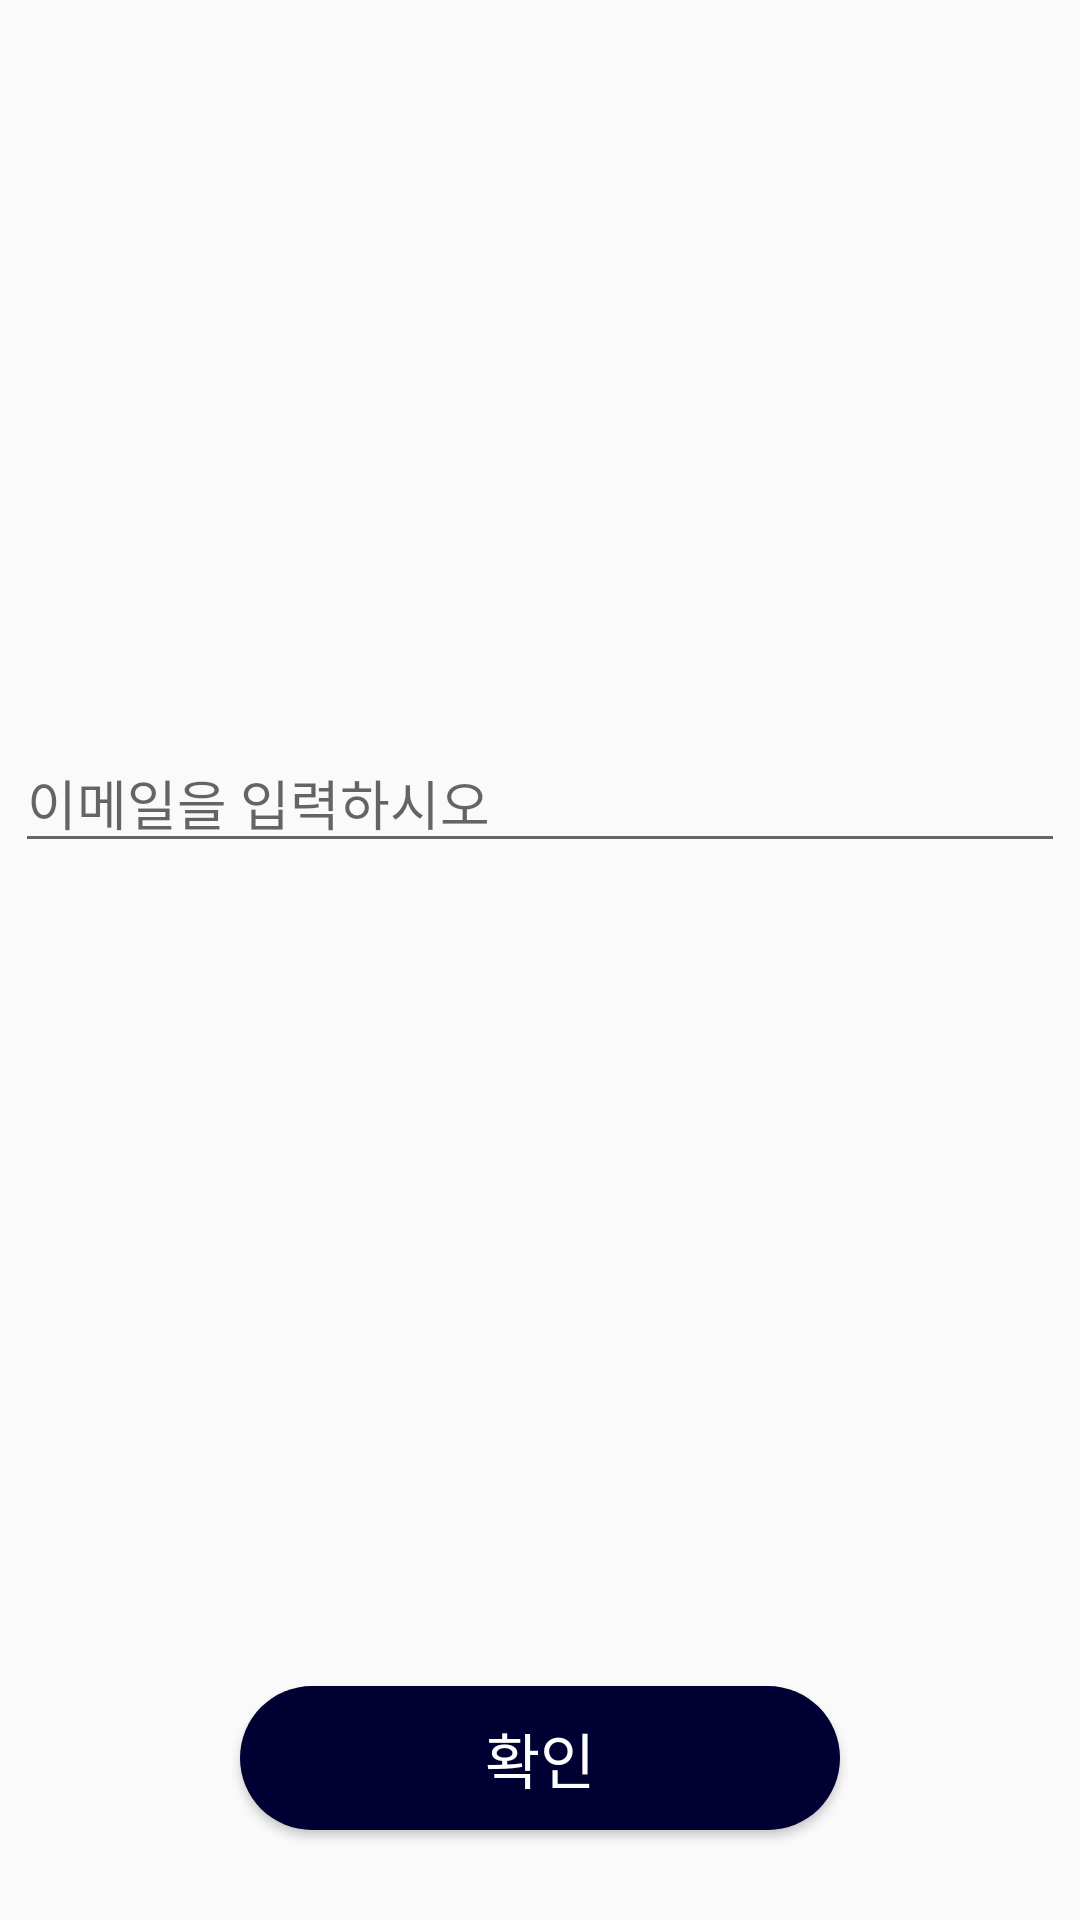

Reconstruct the res/layout file that produces this screen, plus the resources it refers to.
<!-- AndroidManifest.xml: application theme Theme.Communityapp -->
<!-- res/layout/custom_passwordfind_dialog.xml -->
<?xml version="1.0" encoding="utf-8"?>
<androidx.constraintlayout.widget.ConstraintLayout xmlns:android="http://schemas.android.com/apk/res/android"
    xmlns:app="http://schemas.android.com/apk/res-auto"
    xmlns:tools="http://schemas.android.com/tools"
    android:layout_width="match_parent"
    android:layout_height="match_parent">

    <EditText
        android:id="@+id/emailtext"
        android:layout_width="350dp"
        android:layout_height="wrap_content"
        android:layout_marginLeft="30dp"
        android:layout_marginRight="30dp"
        android:layout_marginBottom="30dp"
        android:hint="이메일을 입력하시오"
        app:layout_constraintBottom_toTopOf="@+id/ok"
        app:layout_constraintEnd_toEndOf="parent"
        app:layout_constraintStart_toStartOf="parent"
        app:layout_constraintTop_toTopOf="parent" />

    <Button
        android:id="@+id/ok"
        android:layout_width="200dp"
        android:layout_height="wrap_content"
        android:layout_marginTop="15dp"
        android:background="@drawable/background_radius2"
        android:text="확인"
        android:textColor="@color/white"
        android:textSize="20sp"
        app:layout_constraintBottom_toBottomOf="parent"
        app:layout_constraintEnd_toEndOf="parent"
        app:layout_constraintStart_toStartOf="parent"
     android:layout_marginBottom="30dp"/>
</androidx.constraintlayout.widget.ConstraintLayout>
<!-- resources referenced by this layout -->
<resources>
  <!-- drawable background_radius2 (drawable) -->
  <?xml version="1.0" encoding="utf-8"?>
  <shape xmlns:android="http://schemas.android.com/apk/res/android"
      android:padding="10dp"
      android:shape="rectangle" >
      <solid android:color="#000033" />
      <corners
          android:bottomLeftRadius="30dp"
          android:bottomRightRadius="30dp"
          android:topLeftRadius="30dp"
          android:topRightRadius="30dp" />
  
  </shape>
  <style name="Theme.Communityapp" parent="Theme.AppCompat.Light">
          
          <item name="windowNoTitle">true</item>
          <item name="colorPrimary">@color/purple_500</item>
          <item name="colorPrimaryVariant">#000033</item>
          <item name="colorOnPrimary">@color/white</item>
  
          
          <item name="colorSecondary">@color/teal_200</item>
          <item name="colorSecondaryVariant">@color/teal_700</item>
          <item name="colorOnSecondary">@color/black</item>
          
          <item name="android:statusBarColor" tools:targetApi="l">?attr/colorPrimaryVariant</item>
          
  
      </style>
  <!-- not gathered from this repository: default colours our renderer supplied (Android Studio template values) -->
  <color name="purple_500">#FF6200EE</color>
  <color name="teal_200">#FF03DAC5</color>
  <color name="teal_700">#FF018786</color>
  <color name="black">#FF000000</color>
  <color name="white">#FFFFFFFF</color>
</resources>
